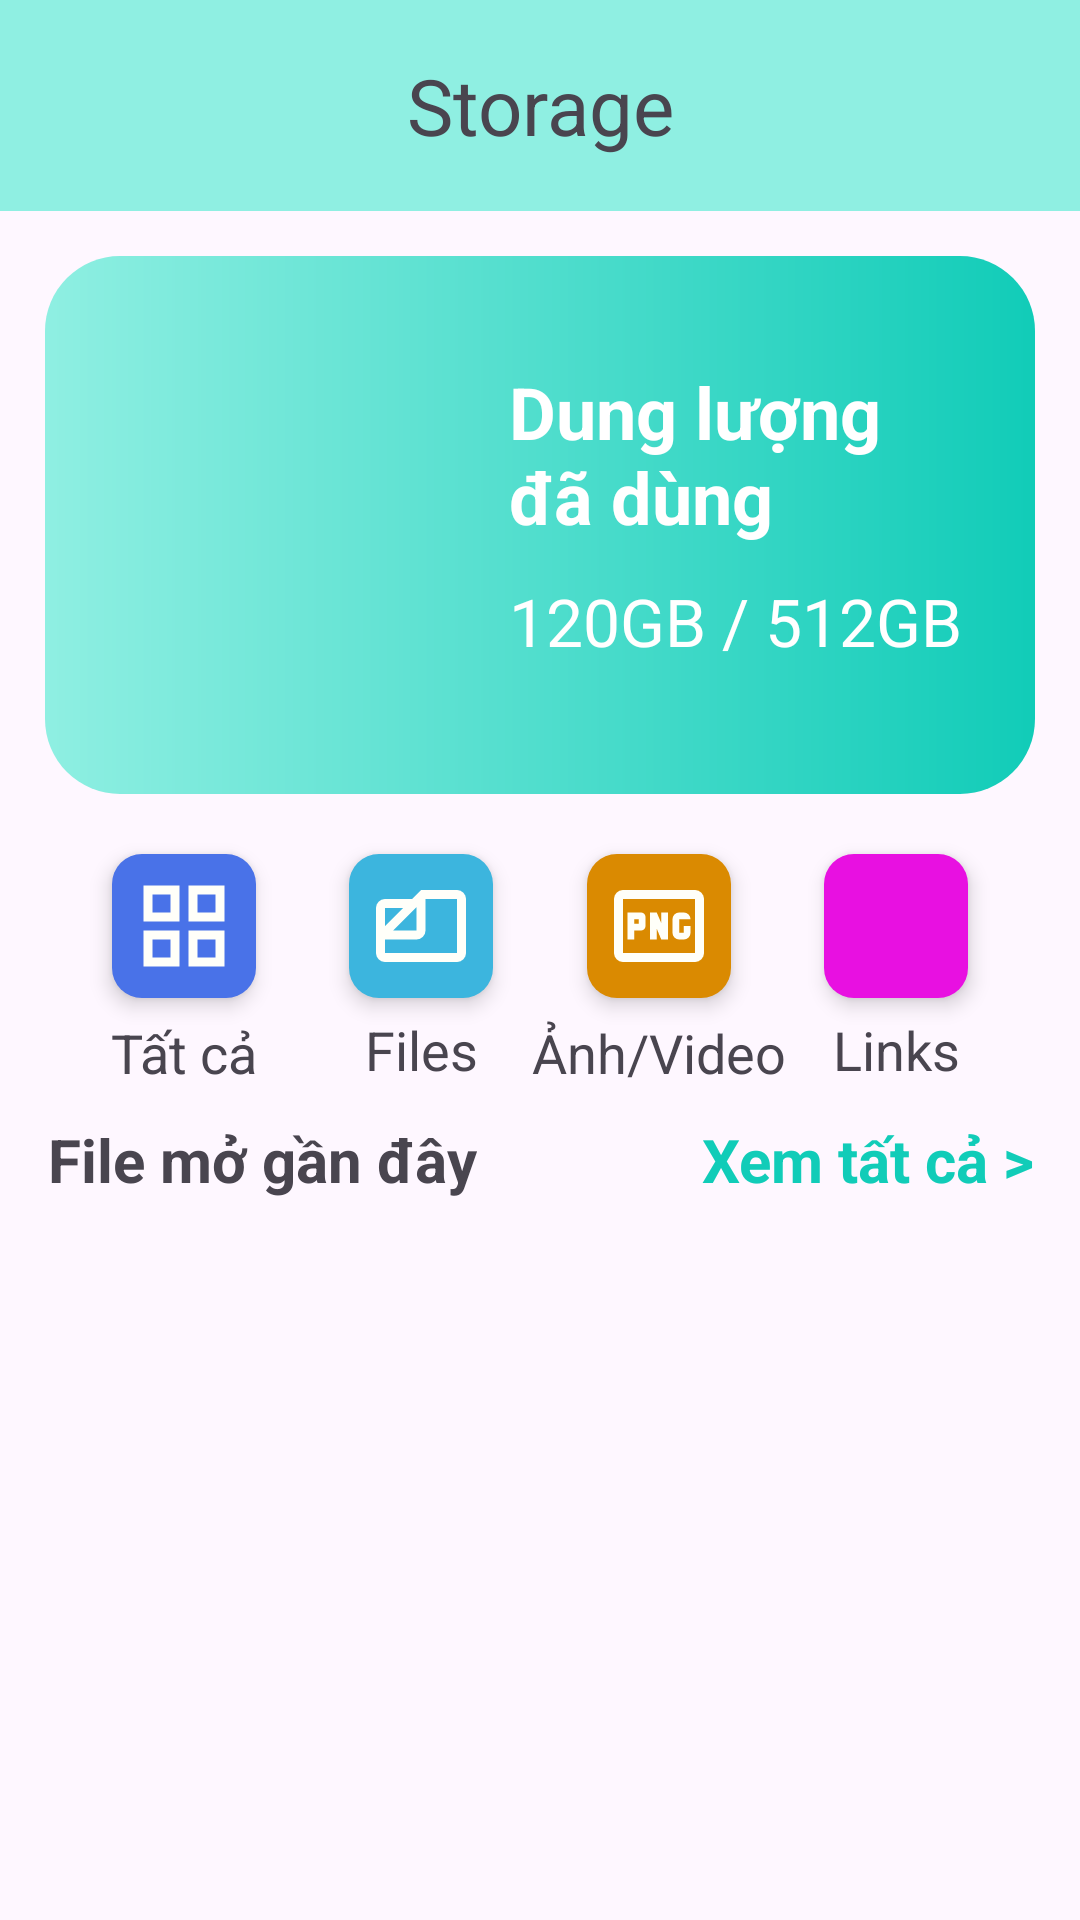

Here is an Android app screen rendered from its layout file. Give the layout XML and the strings, colors and styles it references.
<!-- AndroidManifest.xml: application theme Theme.WorkandStudyApp -->
<!-- res/layout/fragment_storage.xml -->
<?xml version="1.0" encoding="utf-8"?>
<androidx.constraintlayout.widget.ConstraintLayout xmlns:android="http://schemas.android.com/apk/res/android"
    xmlns:app="http://schemas.android.com/apk/res-auto"
    android:layout_width="match_parent"
    android:layout_height="match_parent">

    <ImageView
        android:id="@+id/bgr_title"
        android:layout_width="0dp"
        android:layout_height="0dp"
        android:background="@color/bgr_title"
        app:layout_constraintEnd_toEndOf="parent"
        app:layout_constraintHeight_percent="0.11"
        app:layout_constraintStart_toStartOf="parent"
        app:layout_constraintTop_toTopOf="parent" />

    <TextView
        android:id="@+id/tv_title"
        android:layout_width="wrap_content"
        android:layout_height="wrap_content"
        android:text="@string/storage"
        android:textSize="26sp"
        app:layout_constraintBottom_toBottomOf="@+id/bgr_title"
        app:layout_constraintEnd_toEndOf="@+id/bgr_title"
        app:layout_constraintStart_toStartOf="@+id/bgr_title"
        app:layout_constraintTop_toTopOf="@+id/bgr_title" />

    <ImageView
        android:id="@+id/img_search"
        android:layout_width="36dp"
        android:layout_height="36dp"
        android:layout_marginEnd="12dp"
        android:padding="4dp"
        android:src="@drawable/icon_search"
        app:layout_constraintBottom_toBottomOf="@+id/tv_title"
        app:layout_constraintEnd_toEndOf="@+id/bgr_title"
        app:layout_constraintTop_toTopOf="@+id/tv_title" />


    <ImageView
        android:id="@+id/icon_back"
        android:layout_width="36dp"
        android:layout_height="36dp"
        android:layout_marginStart="24dp"
        android:padding="2dp"
        android:src="@drawable/icon_back"
        app:layout_constraintStart_toStartOf="@+id/bgr_title"
        app:layout_constraintTop_toTopOf="@+id/tv_title" />

    <com.google.android.material.search.SearchBar
        android:layout_width="0dp"
        android:layout_height="wrap_content"
        android:visibility="gone"
        app:layout_constraintEnd_toEndOf="parent"
        app:layout_constraintStart_toStartOf="parent"
        app:layout_constraintTop_toTopOf="parent" />

    <ImageView
        android:id="@+id/bgr_storage"
        android:layout_width="0dp"
        android:layout_height="0dp"
        android:layout_marginHorizontal="15dp"
        android:layout_marginTop="15dp"
        android:background="@drawable/gradient_storage"
        app:layout_constraintEnd_toEndOf="parent"
        app:layout_constraintHeight_percent="0.28"
        app:layout_constraintStart_toStartOf="parent"
        app:layout_constraintTop_toBottomOf="@+id/bgr_title" />

    <TextView
        android:id="@+id/tv_des"
        android:layout_width="wrap_content"
        android:layout_height="wrap_content"
        android:text="@string/Available_storage"
        android:textColor="@color/white"
        android:textSize="24sp"
        android:textStyle="bold"
        app:layout_constraintBottom_toBottomOf="@+id/bgr_storage"
        app:layout_constraintEnd_toEndOf="@+id/bgr_storage"
        app:layout_constraintHorizontal_bias="0.75"
        app:layout_constraintStart_toStartOf="@+id/bgr_storage"
        app:layout_constraintTop_toTopOf="@+id/bgr_storage"
        app:layout_constraintVertical_bias="0.3" />

    <TextView
        android:id="@+id/storage_used"
        android:layout_width="wrap_content"
        android:layout_height="wrap_content"
        android:text="@string/_120gb_512gb"
        android:textColor="@color/white"
        android:textSize="22sp"
        app:layout_constraintBottom_toBottomOf="@+id/bgr_storage"
        app:layout_constraintStart_toStartOf="@+id/tv_des"
        app:layout_constraintTop_toBottomOf="@+id/tv_des"
        app:layout_constraintVertical_bias="0.2" />

    <ImageView
        android:id="@+id/icon_all"
        android:layout_width="48dp"
        android:layout_height="48dp"
        android:layout_marginTop="20dp"
        android:background="@drawable/rounded_bgr_storage"
        android:elevation="4dp"
        android:padding="6dp"
        android:src="@drawable/icon_all"
        app:layout_constraintEnd_toEndOf="parent"
        app:layout_constraintHorizontal_bias="0.12"
        app:layout_constraintStart_toStartOf="parent"
        app:layout_constraintTop_toBottomOf="@+id/bgr_storage" />

    <TextView
        android:id="@+id/tv_all"
        android:layout_width="wrap_content"
        android:layout_height="wrap_content"
        android:layout_marginTop="6dp"
        android:text="@string/tv_all"
        android:textSize="18sp"
        app:layout_constraintEnd_toEndOf="@+id/icon_all"
        app:layout_constraintStart_toStartOf="@+id/icon_all"
        app:layout_constraintTop_toBottomOf="@+id/icon_all" />

    <ImageView
        android:id="@+id/icon_image"
        android:layout_width="48dp"
        android:layout_height="48dp"

        android:background="@drawable/rounded_bgr_storage"
        android:backgroundTint="@color/bgr_icon_image"
        android:elevation="4dp"
        android:padding="6dp"

        android:src="@drawable/icon_png_file"
        app:layout_constraintBottom_toBottomOf="@+id/icon_all"
        app:layout_constraintEnd_toStartOf="@+id/icon_link"
        app:layout_constraintHorizontal_bias="0.78"
        app:layout_constraintStart_toEndOf="@+id/icon_all"
        app:layout_constraintTop_toTopOf="@+id/icon_all" />

    <TextView
        android:id="@+id/tv_img"
        android:layout_width="wrap_content"
        android:layout_height="wrap_content"
        android:layout_marginTop="6dp"
        android:text="@string/tv_img"
        android:textSize="18sp"
        app:layout_constraintEnd_toEndOf="@+id/icon_image"
        app:layout_constraintStart_toStartOf="@+id/icon_image"
        app:layout_constraintTop_toBottomOf="@+id/icon_image" />

    <ImageView
        android:id="@+id/icon_file"
        android:layout_width="48dp"
        android:layout_height="48dp"
        android:background="@drawable/rounded_bgr_storage"
        android:backgroundTint="@color/bgr_icon_file"
        android:elevation="4dp"
        android:padding="6dp"
        android:src="@drawable/icon_file"
        app:layout_constraintBottom_toBottomOf="@+id/icon_all"
        app:layout_constraintEnd_toStartOf="@+id/icon_link"
        app:layout_constraintHorizontal_bias="0.22"
        app:layout_constraintStart_toEndOf="@+id/icon_all"
        app:layout_constraintTop_toTopOf="@+id/icon_all" />

    <TextView
        android:id="@+id/tv_file"
        android:layout_width="wrap_content"
        android:layout_height="wrap_content"
        android:layout_marginTop="5dp"
        android:text="@string/tv_file"
        android:textSize="18sp"
        app:layout_constraintEnd_toEndOf="@+id/icon_file"
        app:layout_constraintStart_toStartOf="@+id/icon_file"
        app:layout_constraintTop_toBottomOf="@+id/icon_file" />

    <ImageView
        android:id="@+id/icon_link"
        android:layout_width="48dp"
        android:layout_height="48dp"
        android:background="@drawable/rounded_bgr_storage"
        android:backgroundTint="@color/bgr_icon_link"
        android:elevation="4dp"
        android:padding="6dp"
        android:src="@drawable/icon_link"
        app:layout_constraintBottom_toBottomOf="@+id/icon_image"
        app:layout_constraintEnd_toEndOf="parent"
        app:layout_constraintHorizontal_bias="0.88"
        app:layout_constraintStart_toStartOf="parent"
        app:layout_constraintTop_toTopOf="@+id/icon_image" />

    <TextView
        android:id="@+id/tv_link"
        android:layout_width="wrap_content"
        android:layout_height="wrap_content"
        android:layout_marginTop="5dp"
        android:text="@string/tv_link"
        android:textSize="18sp"
        app:layout_constraintEnd_toEndOf="@+id/icon_link"
        app:layout_constraintStart_toStartOf="@+id/icon_link"
        app:layout_constraintTop_toBottomOf="@+id/icon_link" />

    <TextView
        android:id="@+id/tv_title_recent_file"
        android:layout_width="wrap_content"
        android:layout_height="wrap_content"
        android:layout_marginStart="16dp"
        android:layout_marginTop="10dp"
        android:text="@string/recent_file"
        android:textSize="20sp"
        android:textStyle="bold"
        app:layout_constraintStart_toStartOf="parent"
        app:layout_constraintTop_toBottomOf="@+id/tv_all" />

    <TextView
        android:id="@+id/tv_see_all"
        android:layout_width="wrap_content"
        android:layout_height="wrap_content"
        android:text="@string/see_all"
        android:textColor="@color/blue"
        android:textSize="20sp"
        android:textStyle="bold"
        app:layout_constraintBottom_toBottomOf="@+id/tv_title_recent_file"
        app:layout_constraintEnd_toEndOf="@+id/bgr_storage"
        app:layout_constraintHorizontal_bias="1.0"
        app:layout_constraintStart_toEndOf="@+id/tv_title_recent_file"
        app:layout_constraintTop_toTopOf="@+id/tv_title_recent_file" />

    <androidx.recyclerview.widget.RecyclerView
        android:id="@+id/rcv_recent_file"
        android:layout_width="0dp"
        android:layout_height="0dp"
        app:layout_constraintBottom_toBottomOf="parent"
        app:layout_constraintEnd_toEndOf="parent"
        android:layout_marginBottom="15dp"
        android:layout_marginTop="10dp"
        android:layout_marginHorizontal="10dp"
        app:layout_constraintStart_toStartOf="parent"
        app:layout_constraintTop_toBottomOf="@+id/tv_title_recent_file" />
</androidx.constraintlayout.widget.ConstraintLayout>
<!-- resources referenced by this layout -->
<resources>
  <color name="bgr_icon_file">#3cb5de</color>
  <color name="bgr_icon_image">#da8a01</color>
  <color name="bgr_icon_link">#e810e1</color>
  <color name="bgr_title">#8FEFE2</color>
  <color name="blue">#11CCB8</color>
  <color name="white">#FFFFFFFF</color>
  <!-- drawable gradient_storage (drawable) -->
  <?xml version="1.0" encoding="utf-8"?>
  <shape xmlns:android="http://schemas.android.com/apk/res/android"
      android:shape="rectangle">
      <gradient
          android:endColor="@color/blue"
          android:startColor="@color/bgr_title" />
      <corners android:radius="25dp" />
  </shape>
  <!-- drawable icon_all (drawable) -->
  <vector xmlns:android="http://schemas.android.com/apk/res/android"
      android:width="24dp"
      android:height="24dp"
      android:viewportWidth="960"
      android:viewportHeight="960">
    <path
        android:pathData="M120,440v-320h320v320L120,440ZM120,840v-320h320v320L120,840ZM520,440v-320h320v320L520,440ZM520,840v-320h320v320L520,840ZM200,360h160v-160L200,200v160ZM600,360h160v-160L600,200v160ZM600,760h160v-160L600,600v160ZM200,760h160v-160L200,600v160ZM600,360ZM600,600ZM360,600ZM360,360Z"
        android:fillColor="#fffff9"/>
  </vector>
  <!-- drawable icon_file (drawable) -->
  <vector xmlns:android="http://schemas.android.com/apk/res/android"
      android:width="24dp"
      android:height="24dp"
      android:viewportWidth="960"
      android:viewportHeight="960">
    <path
        android:pathData="M160,800q-33,0 -56.5,-23.5T80,720v-400q0,-33 23.5,-56.5T160,240h240l80,-80h320q33,0 56.5,23.5T880,240v480q0,33 -23.5,56.5T800,800L160,800ZM233,520h207v-207L233,520ZM160,480 L320,320L160,320v160ZM160,600v120h640v-480L520,240v280q0,33 -23.5,56.5T440,600L160,600ZM440,440Z"
        android:fillColor="#fffff9"/>
  </vector>
  <!-- drawable icon_png_file (drawable) -->
  <vector xmlns:android="http://schemas.android.com/apk/res/android"
      android:width="24dp"
      android:height="24dp"
      android:viewportWidth="960"
      android:viewportHeight="960">
    <path
        android:pathData="M260,460v-40h40v40h-40ZM660,600h40q25,0 42.5,-17.5T760,540v-60h-60v60h-40v-120h100q0,-25 -17.5,-42.5T700,360h-40q-25,0 -42.5,17.5T600,420v120q0,25 17.5,42.5T660,600ZM200,600h60v-80h60q17,0 28.5,-11.5T360,480v-80q0,-17 -11.5,-28.5T320,360L200,360v240ZM400,600h60v-96l40,96h60v-240h-60v94l-40,-94h-60v240ZM160,800q-33,0 -56.5,-23.5T80,720v-480q0,-33 23.5,-56.5T160,160h640q33,0 56.5,23.5T880,240v480q0,33 -23.5,56.5T800,800L160,800ZM160,720h640v-480L160,240v480ZM160,720v-480,480ZM160,720v-480,480Z"
        android:fillColor="#fffff9"/>
  </vector>
  <!-- drawable rounded_bgr_storage (drawable) -->
  <?xml version="1.0" encoding="utf-8"?>
  <shape xmlns:android="http://schemas.android.com/apk/res/android"
      android:shape="rectangle">
      <corners android:radius="10dp" />
      <solid android:color="#4972e8"/>
  </shape>
  <string name="Available_storage">Dung lượng\nđã dùng</string>
  <string name="_120gb_512gb">120GB / 512GB</string>
  <string name="recent_file">File mở gần đây</string>
  <string name="see_all">Xem tất cả &gt;</string>
  <string name="storage">Storage</string>
  <string name="tv_all">Tất cả</string>
  <string name="tv_file">Files</string>
  <string name="tv_img">Ảnh/Video</string>
  <string name="tv_link">Links</string>
  <style name="Theme.WorkandStudyApp" parent="Base.Theme.WorkandStudyApp" />
  <style name="Base.Theme.WorkandStudyApp" parent="Theme.Material3.DayNight.NoActionBar">
          
          
      </style>
</resources>
